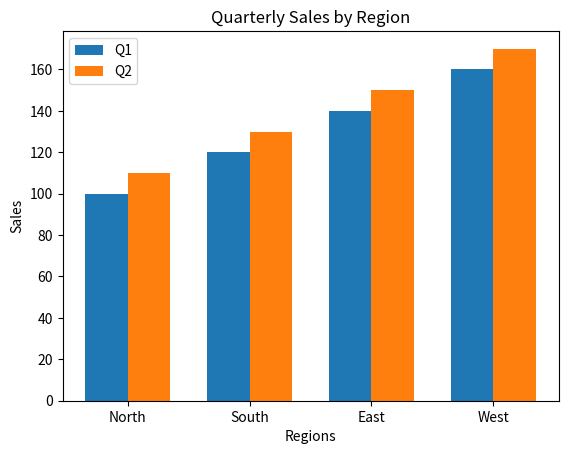

Write the Python code that produced this figure.
import matplotlib.pyplot as plt
import numpy as np

regions = ['North', 'South', 'East', 'West']
q1 = [100, 120, 140, 160]
q2 = [110, 130, 150, 170]

x = np.arange(len(regions))
width = 0.35

plt.bar(x - width/2, q1, width, label='Q1')
plt.bar(x + width/2, q2, width, label='Q2')

plt.xticks(x, regions)
plt.title("Quarterly Sales by Region")
plt.xlabel("Regions")
plt.ylabel("Sales")
plt.legend()
plt.show()
